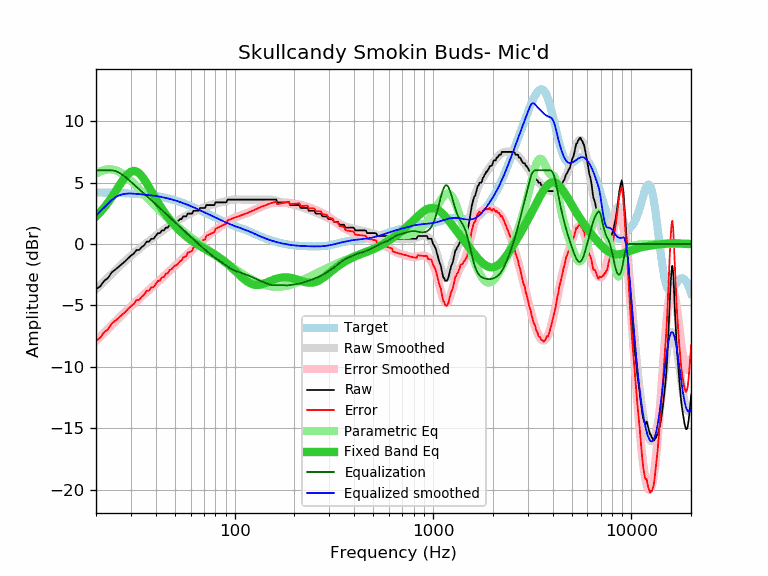

Values plotted in this chart, from the file beside it:
frequency, raw, error, smoothed, error_smoothed, equalization, parametric_eq, equalized_raw, equalized_smoothed, target
20, -3.67, -7.87, -3.69, -7.88, 6.00, 2.26, 2.33, 2.31, 4.19
21, -3.44, -7.63, -3.35, -7.54, 6.00, 2.60, 2.56, 2.65, 4.19
22, -2.99, -7.18, -3.03, -7.21, 6.00, 2.97, 3.01, 2.97, 4.18
23, -2.76, -6.94, -2.72, -6.90, 6.00, 3.38, 3.24, 3.28, 4.18
24, -2.30, -6.47, -2.43, -6.60, 6.00, 3.80, 3.70, 3.57, 4.17
25, -2.08, -6.25, -2.15, -6.31, 5.94, 4.24, 3.86, 3.80, 4.16
26, -1.85, -6.01, -1.88, -6.03, 5.83, 4.68, 3.98, 3.95, 4.15
27, -1.62, -5.77, -1.63, -5.77, 5.66, 5.08, 4.04, 4.03, 4.14
28, -1.41, -5.55, -1.39, -5.53, 5.47, 5.44, 4.06, 4.08, 4.13
29, -1.16, -5.28, -1.17, -5.29, 5.27, 5.71, 4.11, 4.11, 4.12
30, -0.94, -5.05, -0.96, -5.07, 5.07, 5.89, 4.12, 4.11, 4.11
31, -0.78, -4.88, -0.76, -4.85, 4.85, 5.95, 4.07, 4.09, 4.09
32, -0.48, -4.56, -0.57, -4.65, 4.65, 5.90, 4.17, 4.08, 4.08
33, -0.48, -4.55, -0.39, -4.46, 4.46, 5.76, 3.97, 4.06, 4.06
34, -0.25, -4.30, -0.22, -4.27, 4.27, 5.53, 4.01, 4.04, 4.04
35, -0.09, -4.12, -0.06, -4.09, 4.09, 5.25, 3.99, 4.03, 4.03
36, 0.20, -3.81, 0.10, -3.91, 3.91, 4.95, 4.10, 4.00, 4.01
37, 0.20, -3.79, 0.25, -3.74, 3.74, 4.62, 3.93, 3.98, 3.98
38, 0.43, -3.53, 0.39, -3.57, 3.57, 4.30, 3.99, 3.96, 3.96
39, 0.43, -3.51, 0.53, -3.40, 3.40, 3.98, 3.83, 3.93, 3.93
40, 0.66, -3.25, 0.67, -3.24, 3.24, 3.68, 3.89, 3.91, 3.91
41, 0.88, -3.00, 0.80, -3.08, 3.08, 3.39, 3.95, 3.88, 3.88
42, 0.89, -2.96, 0.93, -2.92, 2.92, 3.12, 3.81, 3.85, 3.85
43, 1.11, -2.71, 1.05, -2.77, 2.77, 2.86, 3.87, 3.82, 3.82
44, 1.11, -2.68, 1.17, -2.62, 2.62, 2.62, 3.72, 3.78, 3.79
45, 1.34, -2.41, 1.28, -2.47, 2.47, 2.40, 3.81, 3.75, 3.75
46, 1.34, -2.38, 1.39, -2.33, 2.33, 2.19, 3.66, 3.71, 3.71
47, 1.57, -2.11, 1.49, -2.19, 2.19, 2.00, 3.75, 3.68, 3.68
48, 1.57, -2.07, 1.58, -2.05, 2.05, 1.82, 3.62, 3.64, 3.64
49, 1.70, -1.90, 1.68, -1.92, 1.92, 1.65, 3.61, 3.60, 3.60
50, 1.80, -1.76, 1.77, -1.79, 1.79, 1.49, 3.58, 3.55, 3.55
51, 1.80, -1.72, 1.85, -1.66, 1.66, 1.34, 3.45, 3.51, 3.51
52, 1.90, -1.57, 1.94, -1.53, 1.53, 1.20, 3.43, 3.47, 3.47
53, 2.03, -1.40, 2.02, -1.40, 1.40, 1.07, 3.43, 3.42, 3.42
54, 2.03, -1.35, 2.10, -1.28, 1.28, 0.95, 3.31, 3.38, 3.38
55, 2.25, -1.08, 2.17, -1.16, 1.16, 0.83, 3.40, 3.33, 3.33
56, 2.25, -1.04, 2.24, -1.04, 1.04, 0.72, 3.28, 3.28, 3.28
57, 2.25, -0.99, 2.31, -0.92, 0.92, 0.61, 3.17, 3.23, 3.23
58, 2.48, -0.71, 2.38, -0.81, 0.81, 0.52, 3.28, 3.18, 3.18
59, 2.48, -0.66, 2.44, -0.69, 0.69, 0.42, 3.17, 3.14, 3.14
60, 2.48, -0.61, 2.50, -0.58, 0.58, 0.33, 3.06, 3.09, 3.09
61, 2.48, -0.56, 2.56, -0.48, 0.48, 0.25, 2.95, 3.04, 3.04
62, 2.71, -0.28, 2.61, -0.37, 0.37, 0.17, 3.08, 2.99, 2.99
63, 2.71, -0.23, 2.67, -0.27, 0.27, 0.10, 2.98, 2.94, 2.94
64, 2.71, -0.18, 2.72, -0.17, 0.17, 0.02, 2.88, 2.89, 2.89
65, 2.71, -0.13, 2.77, -0.07, 0.07, -0.04, 2.78, 2.84, 2.84
66, 2.71, -0.08, 2.81, 0.02, -0.02, -0.11, 2.68, 2.79, 2.79
67, 2.94, 0.19, 2.86, 0.12, -0.12, -0.17, 2.82, 2.74, 2.74
68, 2.94, 0.24, 2.90, 0.21, -0.21, -0.23, 2.73, 2.69, 2.69
69, 2.94, 0.29, 2.94, 0.30, -0.30, -0.29, 2.64, 2.65, 2.65
70, 2.94, 0.34, 2.98, 0.39, -0.39, -0.35, 2.55, 2.60, 2.60
71, 2.94, 0.39, 3.02, 0.47, -0.47, -0.41, 2.46, 2.55, 2.55
72, 3.17, 0.66, 3.06, 0.56, -0.56, -0.46, 2.61, 2.50, 2.50
73, 3.17, 0.71, 3.10, 0.64, -0.64, -0.52, 2.53, 2.46, 2.46
74, 3.17, 0.75, 3.13, 0.72, -0.72, -0.57, 2.45, 2.41, 2.41
75, 3.17, 0.80, 3.16, 0.79, -0.79, -0.63, 2.37, 2.37, 2.37
76, 3.17, 0.84, 3.19, 0.87, -0.87, -0.68, 2.30, 2.32, 2.32
77, 3.17, 0.89, 3.22, 0.94, -0.94, -0.73, 2.23, 2.28, 2.28
78, 3.17, 0.93, 3.25, 1.01, -1.01, -0.79, 2.16, 2.24, 2.24
79, 3.17, 0.97, 3.27, 1.08, -1.08, -0.84, 2.09, 2.19, 2.19
... 553 more rows
